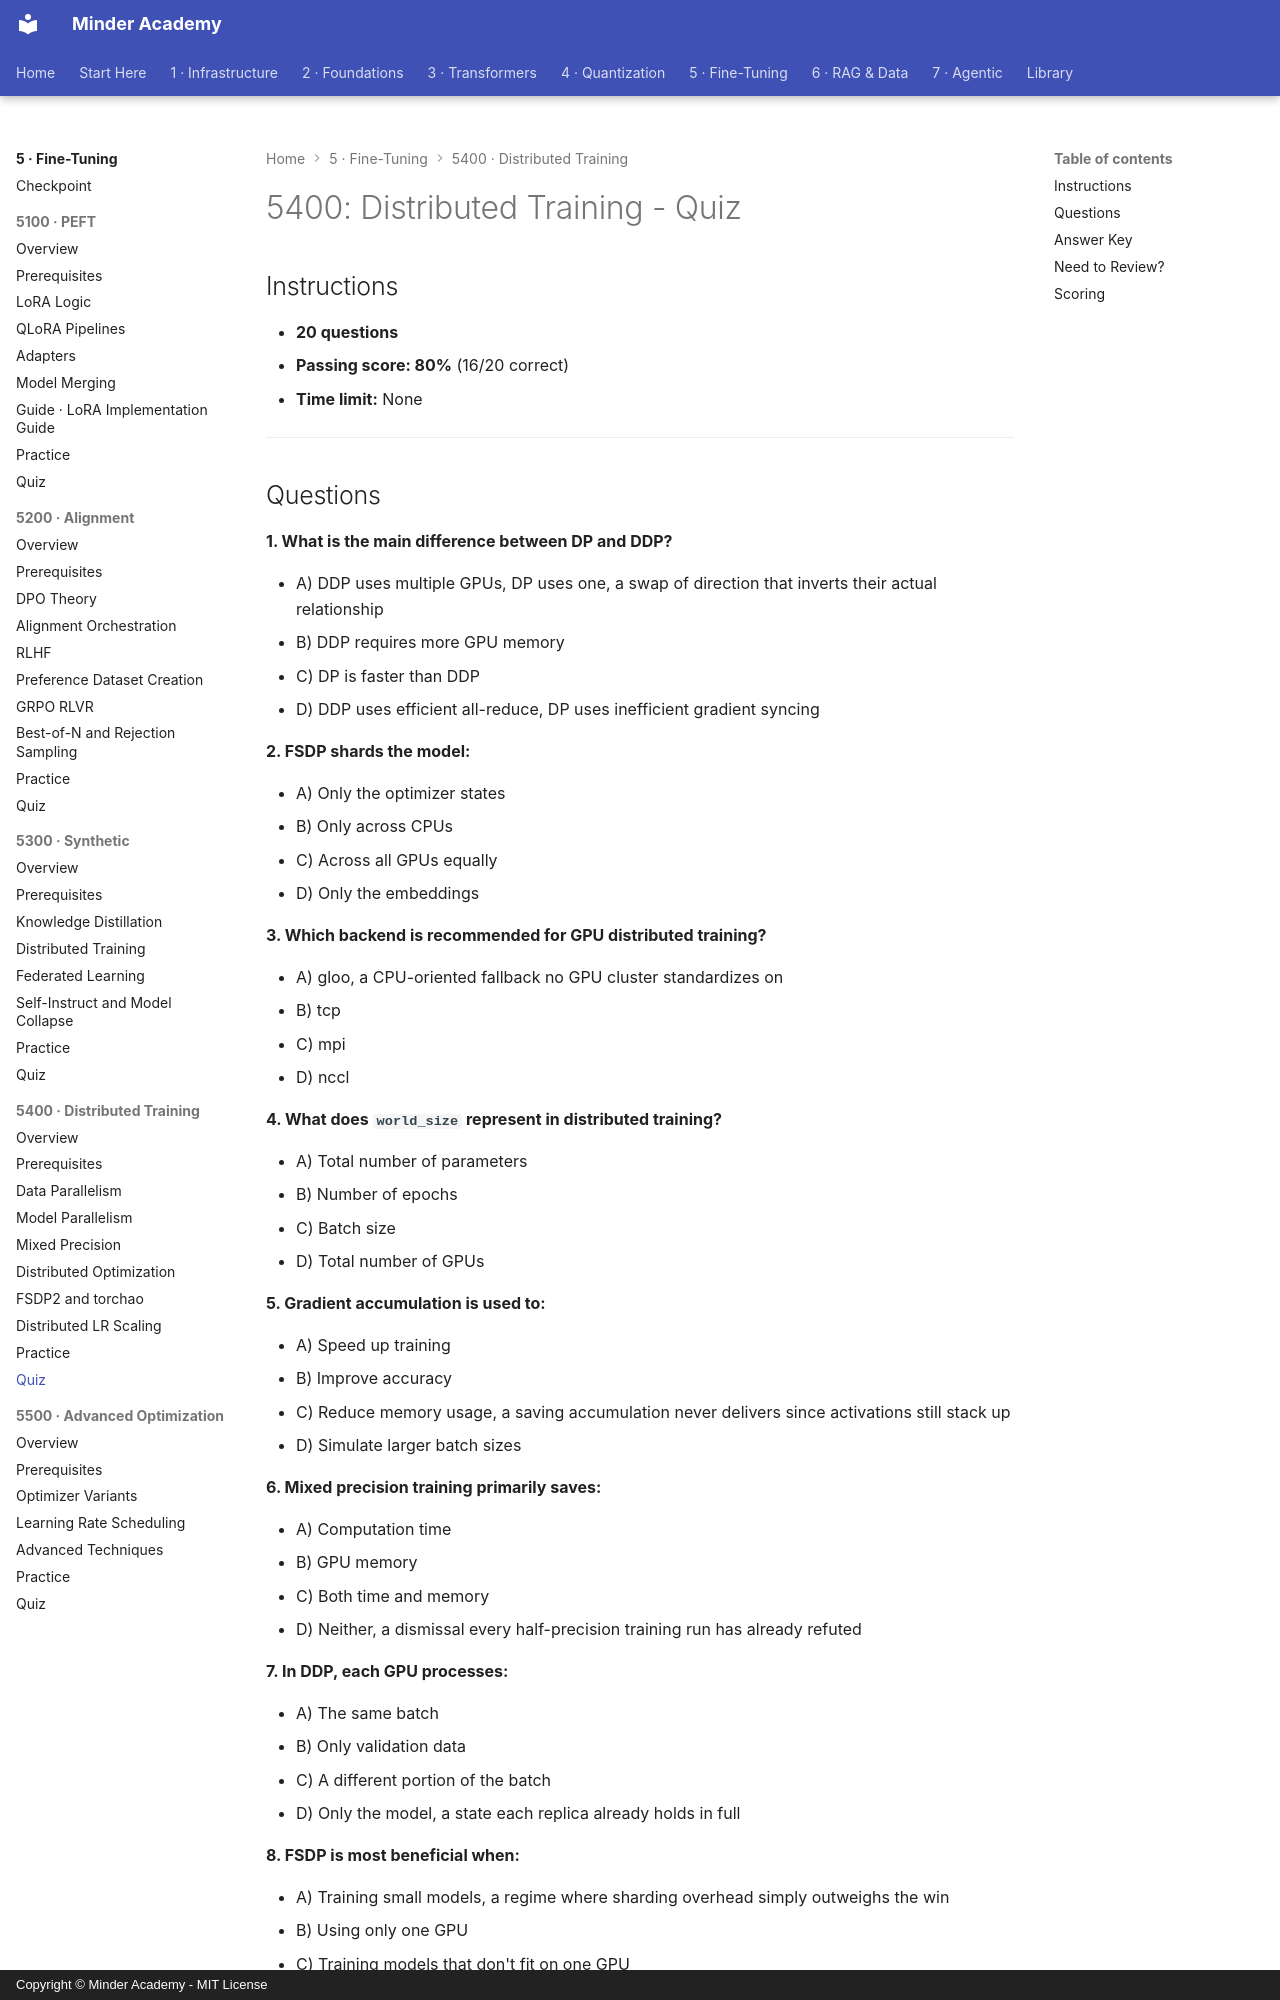

repository: minderhq/academy · page: phases/phase5-finetuning/5400-distributed-training/assessment/QUIZ/index.html · generator: mkdocs · copyright: Copyright © Minder Academy - MIT License

---
Document ID: 5400-QUIZ
Title: "5400: Distributed Training - Quiz"
Last Updated: 2026-10-08
Status: Complete
Difficulty: Advanced
Estimated Time: 30 minutes
Prerequisites: See module README
Related: See module README
Tags: ['assessment', 'quiz', 'distributed', 'ddp']
---

# 5400: Distributed Training - Quiz

## Instructions

- **20 questions**
- **Passing score: 80%** (16/20 correct)
- **Time limit:** None

---
